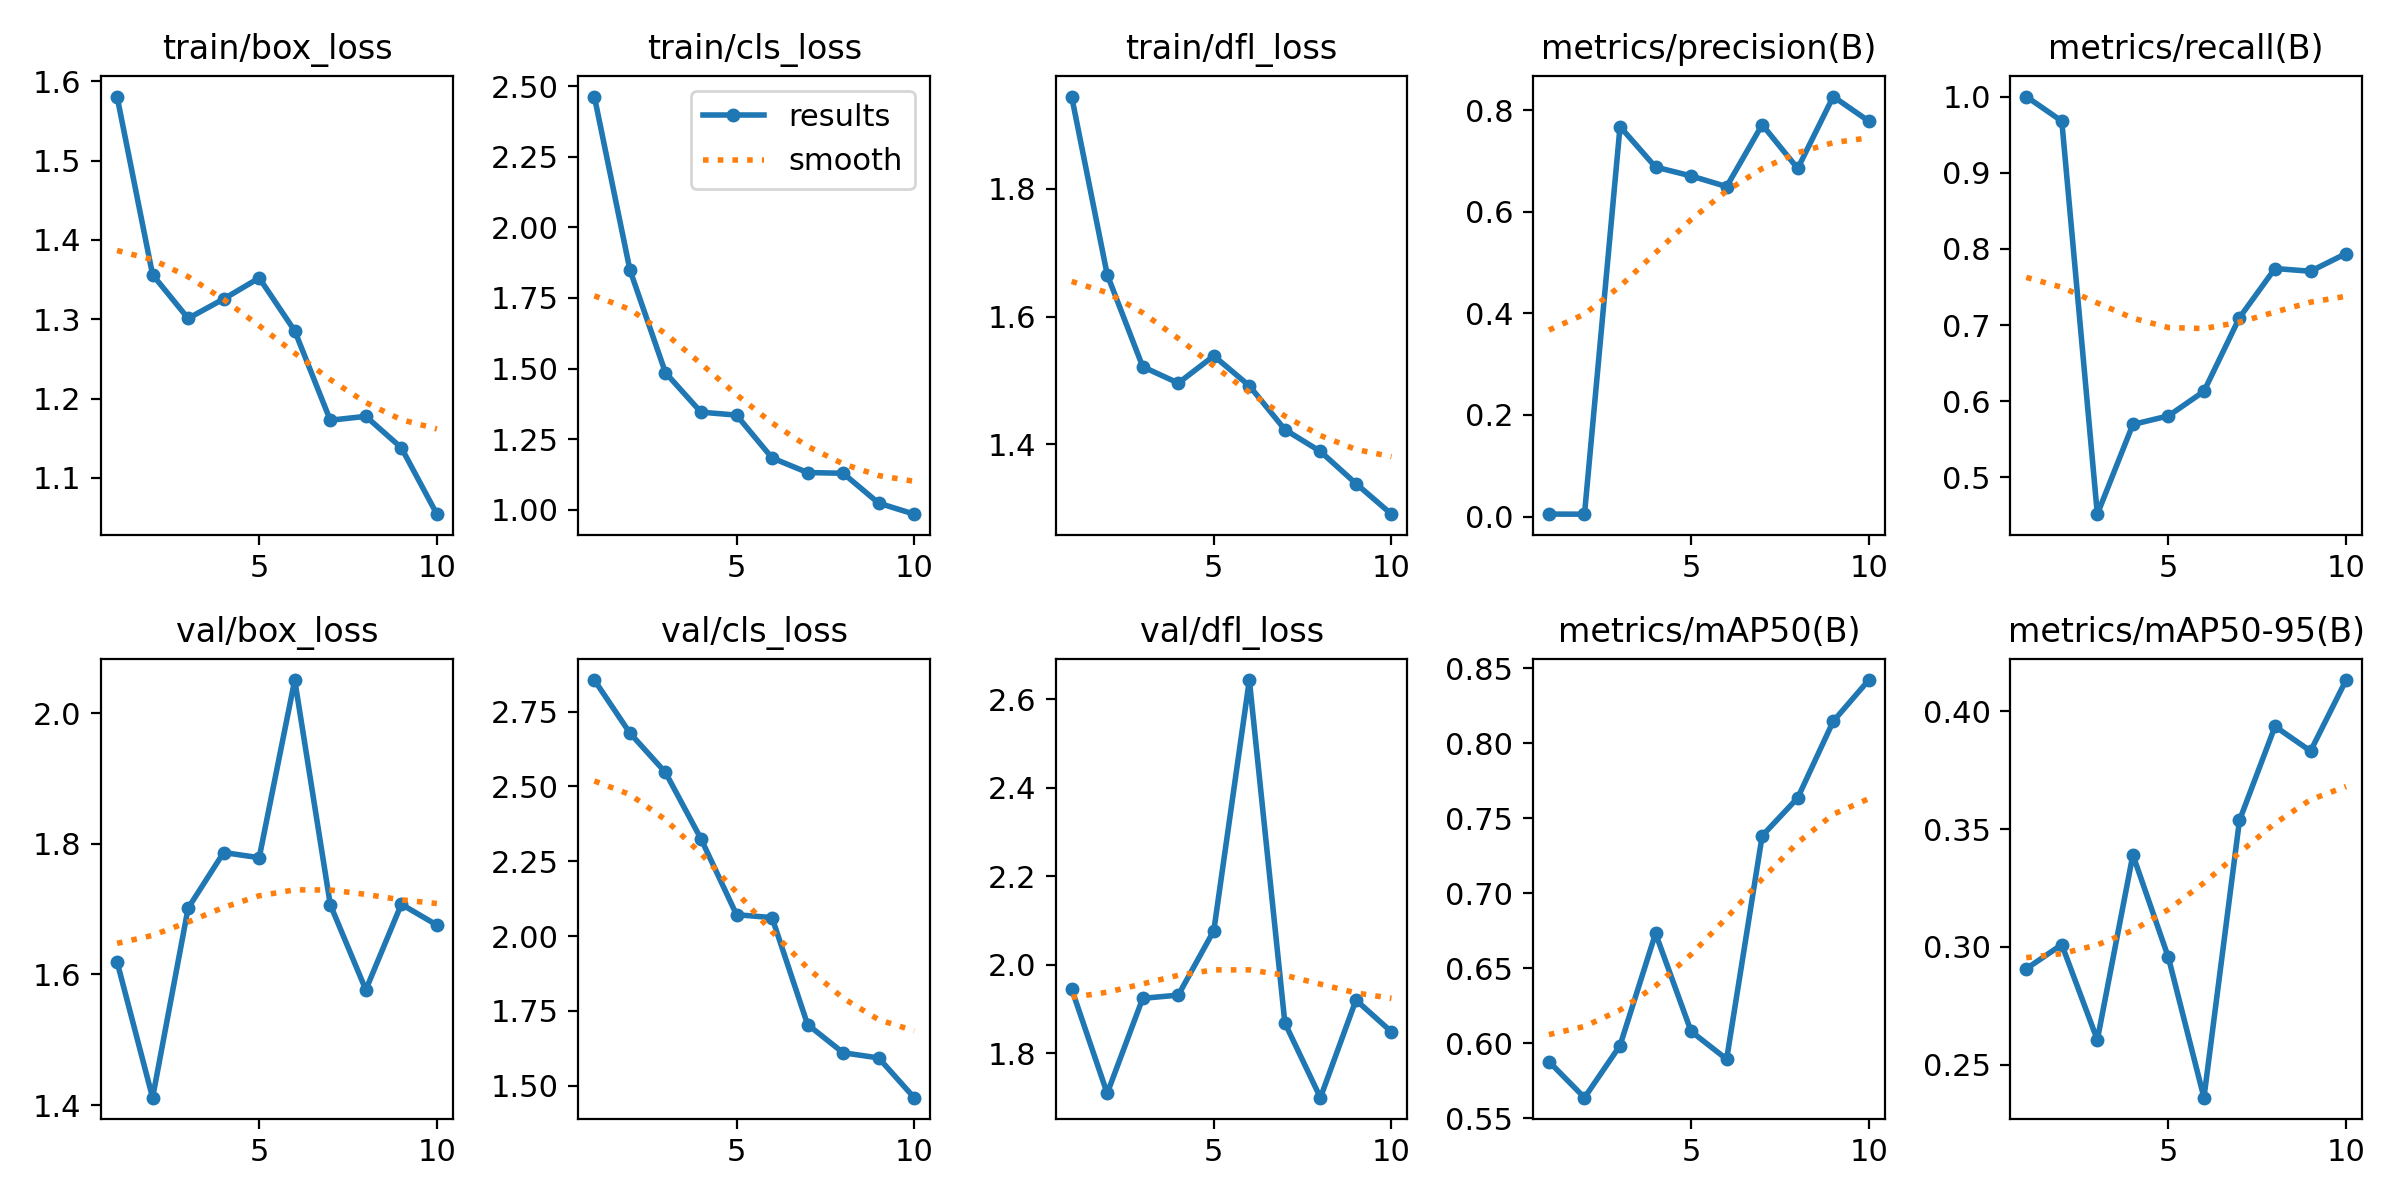

The table this chart was drawn from, first rows:
epoch, train/box_loss, train/cls_loss, train/dfl_loss, metrics/precision(B), metrics/recall(B), metrics/mAP50(B), metrics/mAP50-95(B), val/box_loss, val/cls_loss, val/dfl_loss, lr/pg0, lr/pg1, lr/pg2
1, 1.581, 2.463, 1.944, 0.00492, 1, 0.5879, 0.2907, 1.619, 2.856, 1.946, 0.00026, 0.00026, 0.00026
2, 1.356, 1.85, 1.666, 0.00476, 0.9677, 0.5638, 0.301, 1.411, 2.679, 1.71, 0.0004865, 0.0004865, 0.0004865
3, 1.301, 1.486, 1.522, 0.7677, 0.4516, 0.5986, 0.2605, 1.702, 2.547, 1.925, 0.0006576, 0.0006576, 0.0006576
4, 1.326, 1.346, 1.496, 0.688, 0.5694, 0.6733, 0.3391, 1.787, 2.325, 1.932, 0.0007733, 0.0007733, 0.0007733
5, 1.352, 1.335, 1.538, 0.6706, 0.5806, 0.608, 0.2955, 1.779, 2.072, 2.077, 0.0008335, 0.0008335, 0.0008335
6, 1.285, 1.184, 1.492, 0.6496, 0.6129, 0.5895, 0.2359, 2.05, 2.062, 2.643, 0.0008383, 0.0008383, 0.0008383
7, 1.173, 1.132, 1.423, 0.7715, 0.7097, 0.7383, 0.3537, 1.707, 1.705, 1.869, 0.0007876, 0.0007876, 0.0007876
8, 1.178, 1.13, 1.389, 0.6853, 0.7742, 0.7636, 0.3936, 1.577, 1.61, 1.7, 0.000614, 0.000614, 0.000614
9, 1.138, 1.024, 1.339, 0.8269, 0.7706, 0.8147, 0.3832, 1.708, 1.593, 1.921, 0.000614, 0.000614, 0.000614
10, 1.054, 0.9849, 1.291, 0.7785, 0.7939, 0.8421, 0.4133, 1.676, 1.46, 1.849, 0.000416, 0.000416, 0.000416
